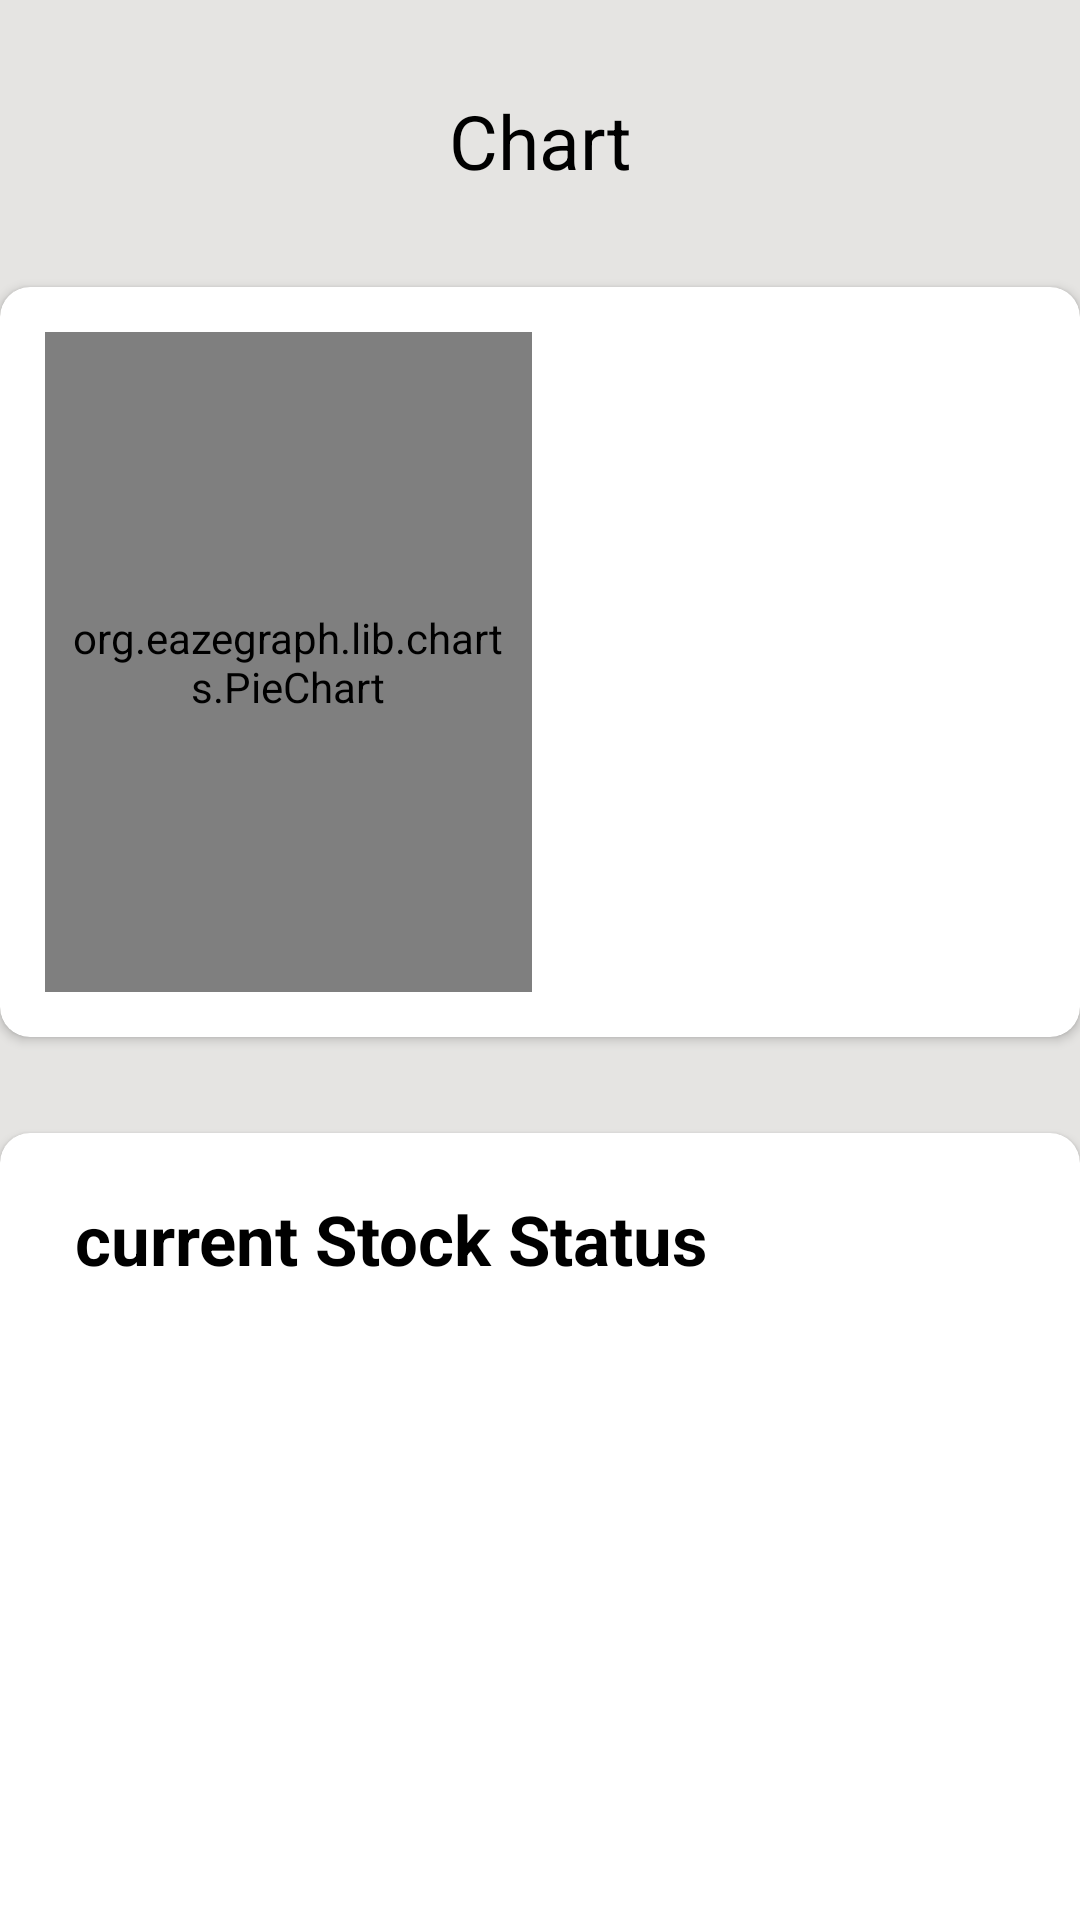

Android layout source for this screen:
<!-- AndroidManifest.xml: application theme Theme.MyApplication -->
<!-- res/layout/activity_chart.xml -->
<?xml version="1.0" encoding="utf-8"?>
<androidx.constraintlayout.widget.ConstraintLayout

    xmlns:android="http://schemas.android.com/apk/res/android"
    xmlns:app="http://schemas.android.com/apk/res-auto"
    xmlns:tools="http://schemas.android.com/tools"
    android:layout_width="match_parent"
    android:layout_height="match_parent"

    tools:context=".MainActivity">

    <TextView
        android:id="@+id/textView8"
        style="@style/textView"
        android:layout_width="wrap_content"
        android:layout_height="wrap_content"
        android:layout_marginTop="30dp"
        android:text="Chart"
        android:textSize="25sp"
        app:layout_constraintEnd_toEndOf="parent"
        app:layout_constraintStart_toStartOf="parent"
        app:layout_constraintTop_toTopOf="parent" />

    <androidx.cardview.widget.CardView
        android:id="@+id/cardViewGraph"
        android:layout_width="match_parent"
        android:layout_height="250dp"
        android:layout_marginTop="32dp"
        android:elevation="10dp"
        app:cardCornerRadius="10dp"

        app:layout_constraintEnd_toEndOf="parent"
        app:layout_constraintStart_toStartOf="parent"
        app:layout_constraintTop_toBottomOf="@+id/textView8">

        <LinearLayout
            android:layout_width="match_parent"
            android:layout_height="match_parent"

            android:orientation="horizontal"
            android:weightSum="2">

            <org.eazegraph.lib.charts.PieChart xmlns:app="http://schemas.android.com/apk/res-auto"
                android:id="@+id/piechart"
                android:layout_width="0dp"
                android:layout_height="match_parent"
                android:layout_marginLeft="15dp"
                android:layout_marginTop="15dp"
                android:layout_marginBottom="15dp"
                android:layout_weight="1"
                android:padding="6dp"

                />

            <androidx.recyclerview.widget.RecyclerView
                android:id="@+id/list_REC"
                android:layout_width="0dp"
                android:layout_height="match_parent"
                android:layout_marginLeft="20dp"
                android:layout_weight="1" />

        </LinearLayout>

    </androidx.cardview.widget.CardView>

    <androidx.cardview.widget.CardView
        android:layout_width="match_parent"
        android:layout_height="400dp"
        android:layout_below="@+id/cardViewGraph"
        android:layout_marginTop="32dp"

        android:elevation="10dp"
        app:cardCornerRadius="10dp"
        app:layout_constraintEnd_toEndOf="parent"
        app:layout_constraintStart_toStartOf="parent"
        app:layout_constraintTop_toBottomOf="@+id/cardViewGraph">

        <LinearLayout

            android:layout_width="match_parent"
            android:layout_height="wrap_content"

            android:orientation="vertical">
            <TextView
                android:layout_width="match_parent"
                android:layout_height="wrap_content"
                android:layout_marginLeft="25dp"
                android:layout_marginTop="20dp"
                style="@style/textView"
                android:text="current Stock Status"
                android:textSize="23sp"
                android:textStyle="bold" />

            <androidx.recyclerview.widget.RecyclerView
                android:id="@+id/QTY_REC"
                android:layout_width="match_parent"
                android:layout_height="match_parent" />
        </LinearLayout>
    </androidx.cardview.widget.CardView>

</androidx.constraintlayout.widget.ConstraintLayout>
<!-- resources referenced by this layout -->
<resources>
  <style name="textView">
          <item name="android:textColor">@color/black</item>
      </style>
  <style name="Theme.MyApplication" parent="Theme.MaterialComponents.DayNight.DarkActionBar">
          
          <item name="colorPrimary">#4F9EDE</item> 
          <item name="colorPrimaryVariant">#E6FF00</item>
          <item name="colorOnPrimary">#FFFFFF</item>
          
          <item name="colorSecondary">#257DFF</item>
          <item name="colorSecondaryVariant">#FF0000</item>
          <item name="colorOnSecondary">#FF0000</item>
          
          <item name="android:statusBarColor">#333333</item> 
          
          <item name="android:colorBackground">@color/day_back</item>
          <item name="android:textColor">#000000</item> 
  
          <item name="android:fillColor">#000000</item> 
  
  
      </style>
  <color name="black">#FF000000</color>
  <color name="day_back">#E5e4e2</color>
</resources>
